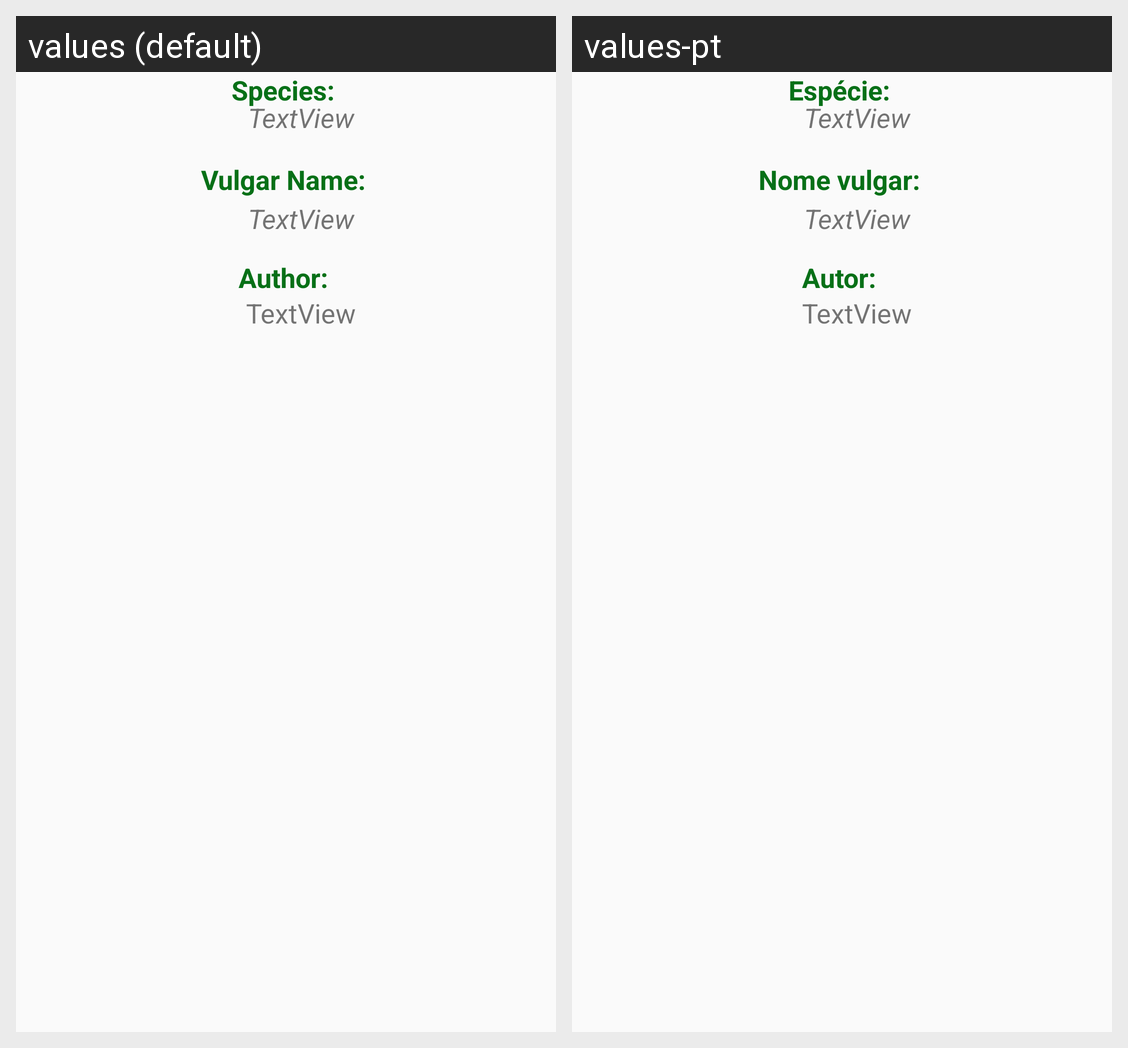

For this localized Android screen grid, give each drawn string resource with its value in every locale shown.
Android screen res/layout/content_photo_details_activity.xml rendered under 2 locales, left to right: values (default), values-pt. Device: Nexus 5 (rendered at 1080×1920; each locale shown at half size, 540×960, under a caption strip naming it); theme AppTheme.
Strings drawn on this screen, with the default value and each locale's value (text and hints the layout hard-codes, and strings that could not be matched under every locale, appear in the picture but are not listed):

autor
  values: Author:
  values-pt: Autor:

especie
  values: Species:
  values-pt: Espécie:

vulgar
  values: Vulgar Name:
  values-pt: Nome vulgar:
